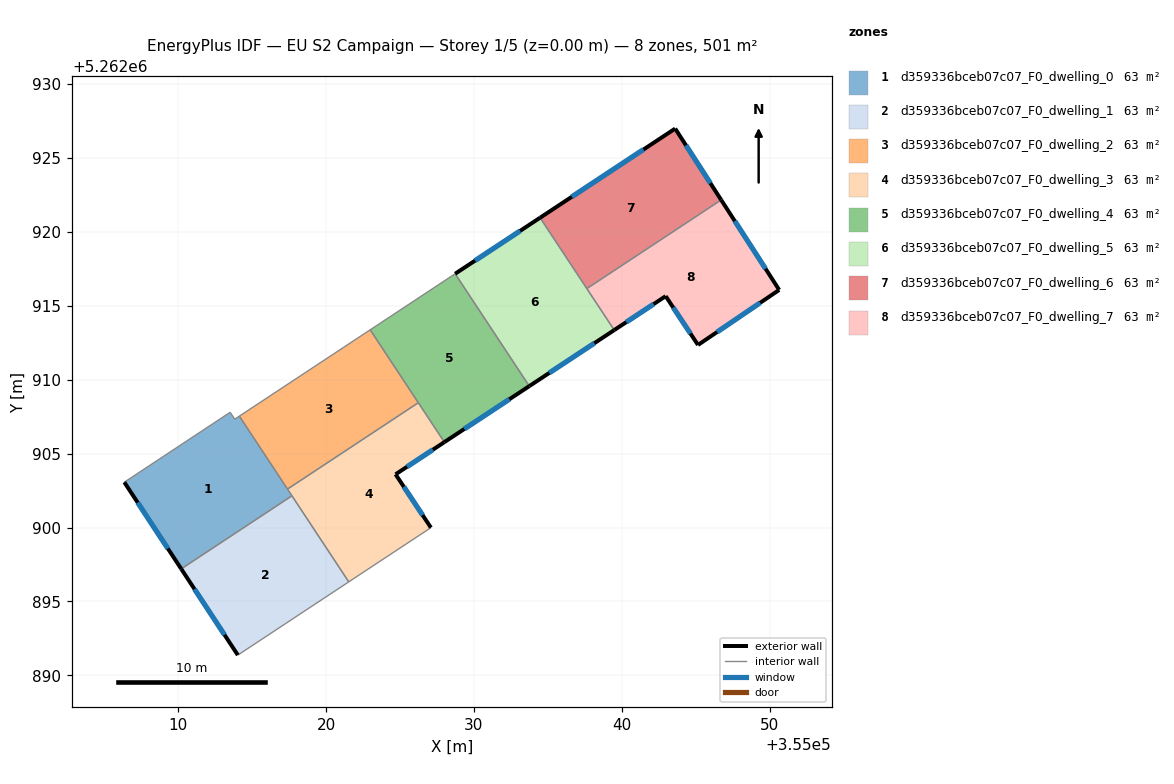
=== STOREY PLAN SPEC (per zone: floor XY polygon, exterior-wall plan segments, windows/doors) ===
zone 1: d359336bceb07c07_F0_dwelling_0  (62.6 m²)
  floor: (355014.14, 5262907.53) (355017.69, 5262902.14) (355010.21, 5262897.20) (355006.36, 5262903.06) (355013.52, 5262907.79) (355013.83, 5262907.33)
  exterior wall: (355006.36, 5262903.06) – (355010.21, 5262897.20)  [7.0 m]
    window: (355007.26, 5262901.69) – (355009.30, 5262898.58)  [5.9 m²]
  interior walls: 6
zone 2: d359336bceb07c07_F0_dwelling_1  (62.6 m²)
  floor: (355017.69, 5262902.14) (355021.53, 5262896.33) (355014.04, 5262891.38) (355010.21, 5262897.20)
  exterior wall: (355010.21, 5262897.20) – (355014.04, 5262891.38)  [7.0 m]
    window: (355011.11, 5262895.84) – (355013.14, 5262892.74)  [5.9 m²]
  interior walls: 3
zone 3: d359336bceb07c07_F0_dwelling_2  (62.6 m²)
  floor: (355022.98, 5262913.37) (355026.24, 5262908.44) (355017.39, 5262902.60) (355014.14, 5262907.53)
  interior walls: 4
zone 4: d359336bceb07c07_F0_dwelling_3  (62.6 m²)
  floor: (355026.24, 5262908.44) (355028.00, 5262905.77) (355024.70, 5262903.60) (355027.09, 5262899.99) (355021.53, 5262896.33) (355017.39, 5262902.60)
  exterior wall: (355024.70, 5262903.60) – (355028.00, 5262905.77)  [4.0 m]
    window: (355025.47, 5262904.11) – (355027.22, 5262905.26)  [3.3 m²]
  exterior wall: (355027.09, 5262899.99) – (355024.70, 5262903.60)  [4.3 m]
    window: (355026.53, 5262900.84) – (355025.26, 5262902.75)  [3.6 m²]
  interior walls: 5
zone 5: d359336bceb07c07_F0_dwelling_4  (62.6 m²)
  floor: (355028.73, 5262917.16) (355033.74, 5262909.56) (355028.00, 5262905.77) (355022.98, 5262913.37)
  exterior wall: (355028.00, 5262905.77) – (355033.74, 5262909.56)  [6.9 m]
    window: (355029.35, 5262906.66) – (355032.39, 5262908.67)  [5.8 m²]
  interior walls: 4
zone 6: d359336bceb07c07_F0_dwelling_5  (62.6 m²)
  floor: (355034.47, 5262920.95) (355039.48, 5262913.35) (355033.74, 5262909.56) (355028.73, 5262917.16)
  exterior wall: (355033.74, 5262909.56) – (355039.48, 5262913.35)  [6.9 m]
    window: (355035.09, 5262910.45) – (355038.14, 5262912.46)  [5.8 m²]
  exterior wall: (355034.47, 5262920.95) – (355028.73, 5262917.16)  [6.9 m]
    window: (355033.12, 5262920.06) – (355030.08, 5262918.05)  [5.8 m²]
  interior walls: 3
zone 7: d359336bceb07c07_F0_dwelling_6  (62.6 m²)
  floor: (355043.60, 5262926.97) (355046.71, 5262922.15) (355037.63, 5262916.16) (355034.47, 5262920.95)
  exterior wall: (355046.71, 5262922.15) – (355043.60, 5262926.97)  [5.7 m]
    window: (355045.98, 5262923.28) – (355044.33, 5262925.84)  [4.8 m²]
  exterior wall: (355043.60, 5262926.97) – (355034.47, 5262920.95)  [10.9 m]
    window: (355041.46, 5262925.56) – (355036.61, 5262922.36)  [9.2 m²]
  interior walls: 2
zone 8: d359336bceb07c07_F0_dwelling_7  (62.6 m²)
  floor: (355046.71, 5262922.15) (355050.64, 5262916.07) (355045.15, 5262912.34) (355042.96, 5262915.64) (355039.48, 5262913.35) (355037.63, 5262916.16)
  exterior wall: (355050.64, 5262916.07) – (355046.71, 5262922.15)  [7.2 m]
    window: (355049.71, 5262917.49) – (355047.63, 5262920.72)  [6.1 m²]
  exterior wall: (355045.15, 5262912.34) – (355050.64, 5262916.07)  [6.6 m]
    window: (355046.44, 5262913.22) – (355049.35, 5262915.19)  [5.6 m²]
  exterior wall: (355042.96, 5262915.64) – (355045.15, 5262912.34)  [4.0 m]
    window: (355043.48, 5262914.87) – (355044.63, 5262913.12)  [3.3 m²]
  exterior wall: (355039.48, 5262913.35) – (355042.96, 5262915.64)  [4.2 m]
    window: (355040.30, 5262913.89) – (355042.15, 5262915.11)  [3.5 m²]
  interior walls: 2

=== DERIVED (storey summary) ===
Building: EU S2 Campaign
Storey: 1 of 5  (floor level z = 0.00 m)
Storey gross floor area: 500.9 m²
Zones on this storey: 8
  - d359336bceb07c07_F0_dwelling_0: floor 62.6 m²; exterior wall 7.0 m (21.0 m²); 1 window(s) 5.9 m²; WWR 28.1%
  - d359336bceb07c07_F0_dwelling_1: floor 62.6 m²; exterior wall 7.0 m (20.9 m²); 1 window(s) 5.9 m²; WWR 28.1%
  - d359336bceb07c07_F0_dwelling_2: floor 62.6 m²
  - d359336bceb07c07_F0_dwelling_3: floor 62.6 m²; exterior wall 8.3 m (24.8 m²); 2 window(s) 7.0 m²; WWR 28.1%
  - d359336bceb07c07_F0_dwelling_4: floor 62.6 m²; exterior wall 6.9 m (20.6 m²); 1 window(s) 5.8 m²; WWR 28.1%
  - d359336bceb07c07_F0_dwelling_5: floor 62.6 m²; exterior wall 13.8 m (41.3 m²); 2 window(s) 11.6 m²; WWR 28.1%
  - d359336bceb07c07_F0_dwelling_6: floor 62.6 m²; exterior wall 16.7 m (50.0 m²); 2 window(s) 14.1 m²; WWR 28.1%
  - d359336bceb07c07_F0_dwelling_7: floor 62.6 m²; exterior wall 22.0 m (66.0 m²); 4 window(s) 18.6 m²; WWR 28.1%
Zone adjacency (shared interzone walls):
  - d359336bceb07c07_F0_dwelling_0 ↔ d359336bceb07c07_F0_dwelling_1
  - d359336bceb07c07_F0_dwelling_0 ↔ d359336bceb07c07_F0_dwelling_2
  - d359336bceb07c07_F0_dwelling_0 ↔ d359336bceb07c07_F0_dwelling_3
  - d359336bceb07c07_F0_dwelling_1 ↔ d359336bceb07c07_F0_dwelling_3
  - d359336bceb07c07_F0_dwelling_2 ↔ d359336bceb07c07_F0_dwelling_3
  - d359336bceb07c07_F0_dwelling_2 ↔ d359336bceb07c07_F0_dwelling_4
  - d359336bceb07c07_F0_dwelling_3 ↔ d359336bceb07c07_F0_dwelling_4
  - d359336bceb07c07_F0_dwelling_4 ↔ d359336bceb07c07_F0_dwelling_5
  - d359336bceb07c07_F0_dwelling_5 ↔ d359336bceb07c07_F0_dwelling_6
  - d359336bceb07c07_F0_dwelling_5 ↔ d359336bceb07c07_F0_dwelling_7
  - d359336bceb07c07_F0_dwelling_6 ↔ d359336bceb07c07_F0_dwelling_7